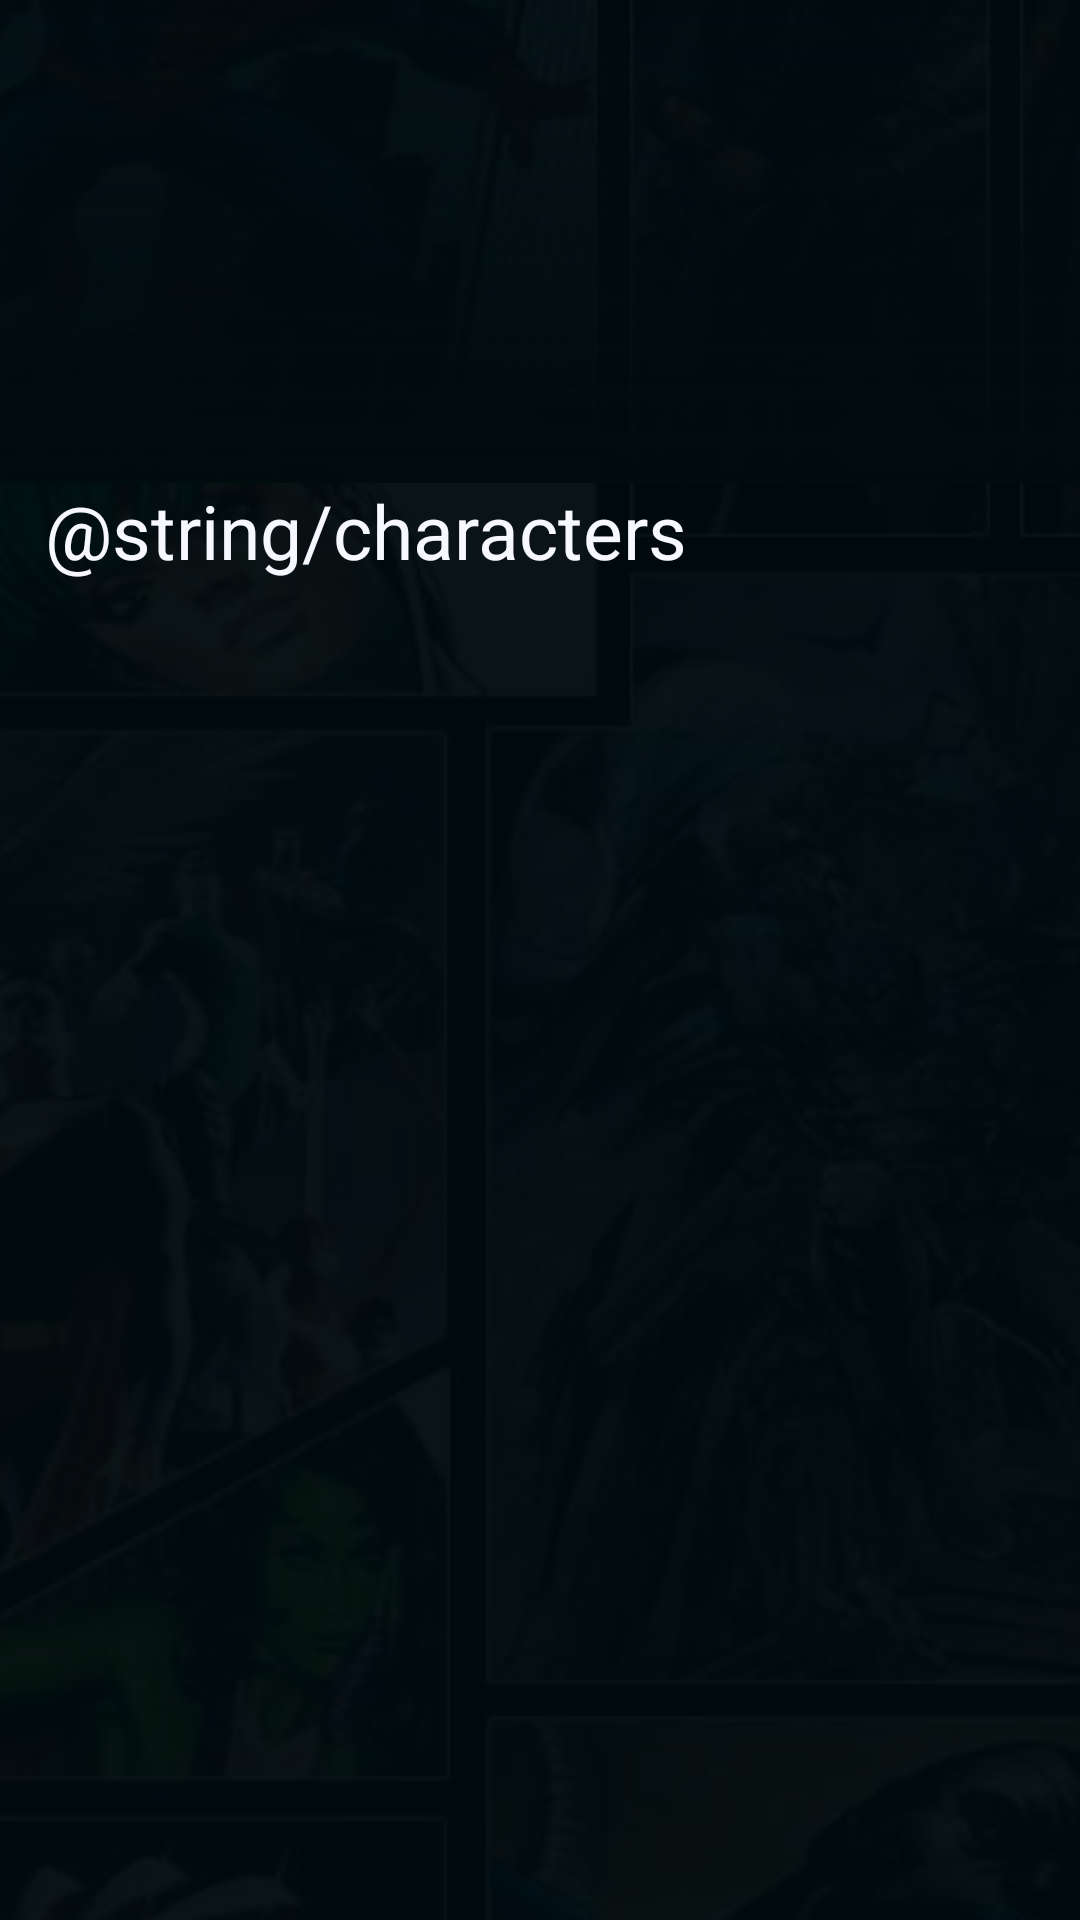

Layout XML and referenced resources for this Android screen:
<!-- AndroidManifest.xml: application theme Theme.HeroesApp -->
<!-- res/layout/activity_heroes.xml -->
<?xml version="1.0" encoding="utf-8"?>
<ScrollView xmlns:android="http://schemas.android.com/apk/res/android"
    android:layout_width="match_parent"
    android:layout_height="match_parent"
    xmlns:tools="http://schemas.android.com/tools"
    xmlns:app="http://schemas.android.com/apk/res-auto"
    android:id="@+id/main"
    tools:context=".ui.HeroesActivity"
    android:background="@drawable/img_background_1">

    <androidx.constraintlayout.widget.ConstraintLayout
        android:layout_width="match_parent"
        android:layout_height="wrap_content">

        <ImageView
            android:id="@+id/publisher_banner"
            android:layout_width="match_parent"
            android:layout_height="160dp"
            app:layout_constraintTop_toTopOf="parent"
            app:layout_constraintBottom_toBottomOf="parent"
            app:layout_constraintStart_toStartOf="parent"
            app:layout_constraintEnd_toEndOf="parent"
            android:scaleType="centerCrop"
            app:layout_constraintVertical_bias="0"
            />

        <View
            android:layout_width="match_parent"
            android:layout_height="161dp"
            android:background="@drawable/translucent_blue_gradient"
            app:layout_constraintVertical_bias="0"
            app:layout_constraintTop_toTopOf="parent"
            app:layout_constraintStart_toStartOf="parent"
            app:layout_constraintEnd_toEndOf="parent"
            app:layout_constraintBottom_toBottomOf="parent"/>

        <ImageView
            android:id="@+id/publisher_banner_logo"
            android:layout_width="wrap_content"
            android:layout_height="70dp"
            app:layout_constraintTop_toTopOf="parent"
            app:layout_constraintBottom_toBottomOf="@id/publisher_banner"
            app:layout_constraintEnd_toEndOf="parent"
            app:layout_constraintStart_toStartOf="parent"
            app:layout_constraintVertical_bias="0.8" />

        <TextView
            android:id="@+id/heroes_publisher_name"
            android:layout_width="wrap_content"
            android:layout_height="wrap_content"
            android:text="@string/characters"
            android:textSize="25sp"
            android:textColor="@color/white"
            app:layout_constraintTop_toBottomOf="@id/publisher_banner"
            app:layout_constraintBottom_toBottomOf="parent"
            app:layout_constraintStart_toStartOf="parent"
            app:layout_constraintEnd_toEndOf="parent"
            app:layout_constraintHorizontal_bias="0"
            app:layout_constraintVertical_bias="0.1"
            android:layout_marginStart="15dp"/>

        <androidx.recyclerview.widget.RecyclerView
            android:id="@+id/heroes_recyclerView"
            android:layout_width="match_parent"
            android:layout_height="wrap_content"
            app:layout_constraintTop_toBottomOf="@id/heroes_publisher_name"
            app:layout_constraintStart_toStartOf="parent"
            app:layout_constraintEnd_toEndOf="parent"
            app:layout_constraintBottom_toBottomOf="parent" />
    </androidx.constraintlayout.widget.ConstraintLayout>
</ScrollView>
<!-- resources referenced by this layout -->
<resources>
  <color name="white">#F7F7FF</color>
  <!-- drawable img_background_1 (drawable) -->
  <?xml version="1.0" encoding="utf-8"?>
  <layer-list xmlns:android="http://schemas.android.com/apk/res/android">
      <item>
          <bitmap
              android:src="@drawable/uwu"
              android:gravity="center" />
          <shape>
              <corners android:radius="30dp"/>
          </shape>
      </item>
      <item>
          <shape>
              <solid
                  android:color="@color/translucent_blue"/>
          </shape>
      </item>
  </layer-list>
  <!-- drawable translucent_blue_gradient (drawable) -->
  <?xml version="1.0" encoding="utf-8"?>
  <shape xmlns:android="http://schemas.android.com/apk/res/android">
      <gradient
          android:startColor="@color/translucent_blue"
          android:endColor="@android:color/transparent"
          android:angle="90"
          android:type="linear"/>
  </shape>
  <style name="Theme.HeroesApp" parent="Base.Theme.HeroesApp" />
  <!-- drawable uwu: jpg bitmap (drawable, 153647 bytes) -->
  <color name="translucent_blue">#F5000B0F</color>
  <style name="Base.Theme.HeroesApp" parent="Theme.Material3.DayNight.NoActionBar">
          
  
          <item name="fontFamily">@font/bebasneue_regular</item>
          <item name="colorAccent">@color/white</item>
          <item name="colorPrimary">@color/red</item>
      </style>
  <color name="red">#C10000</color>
</resources>
